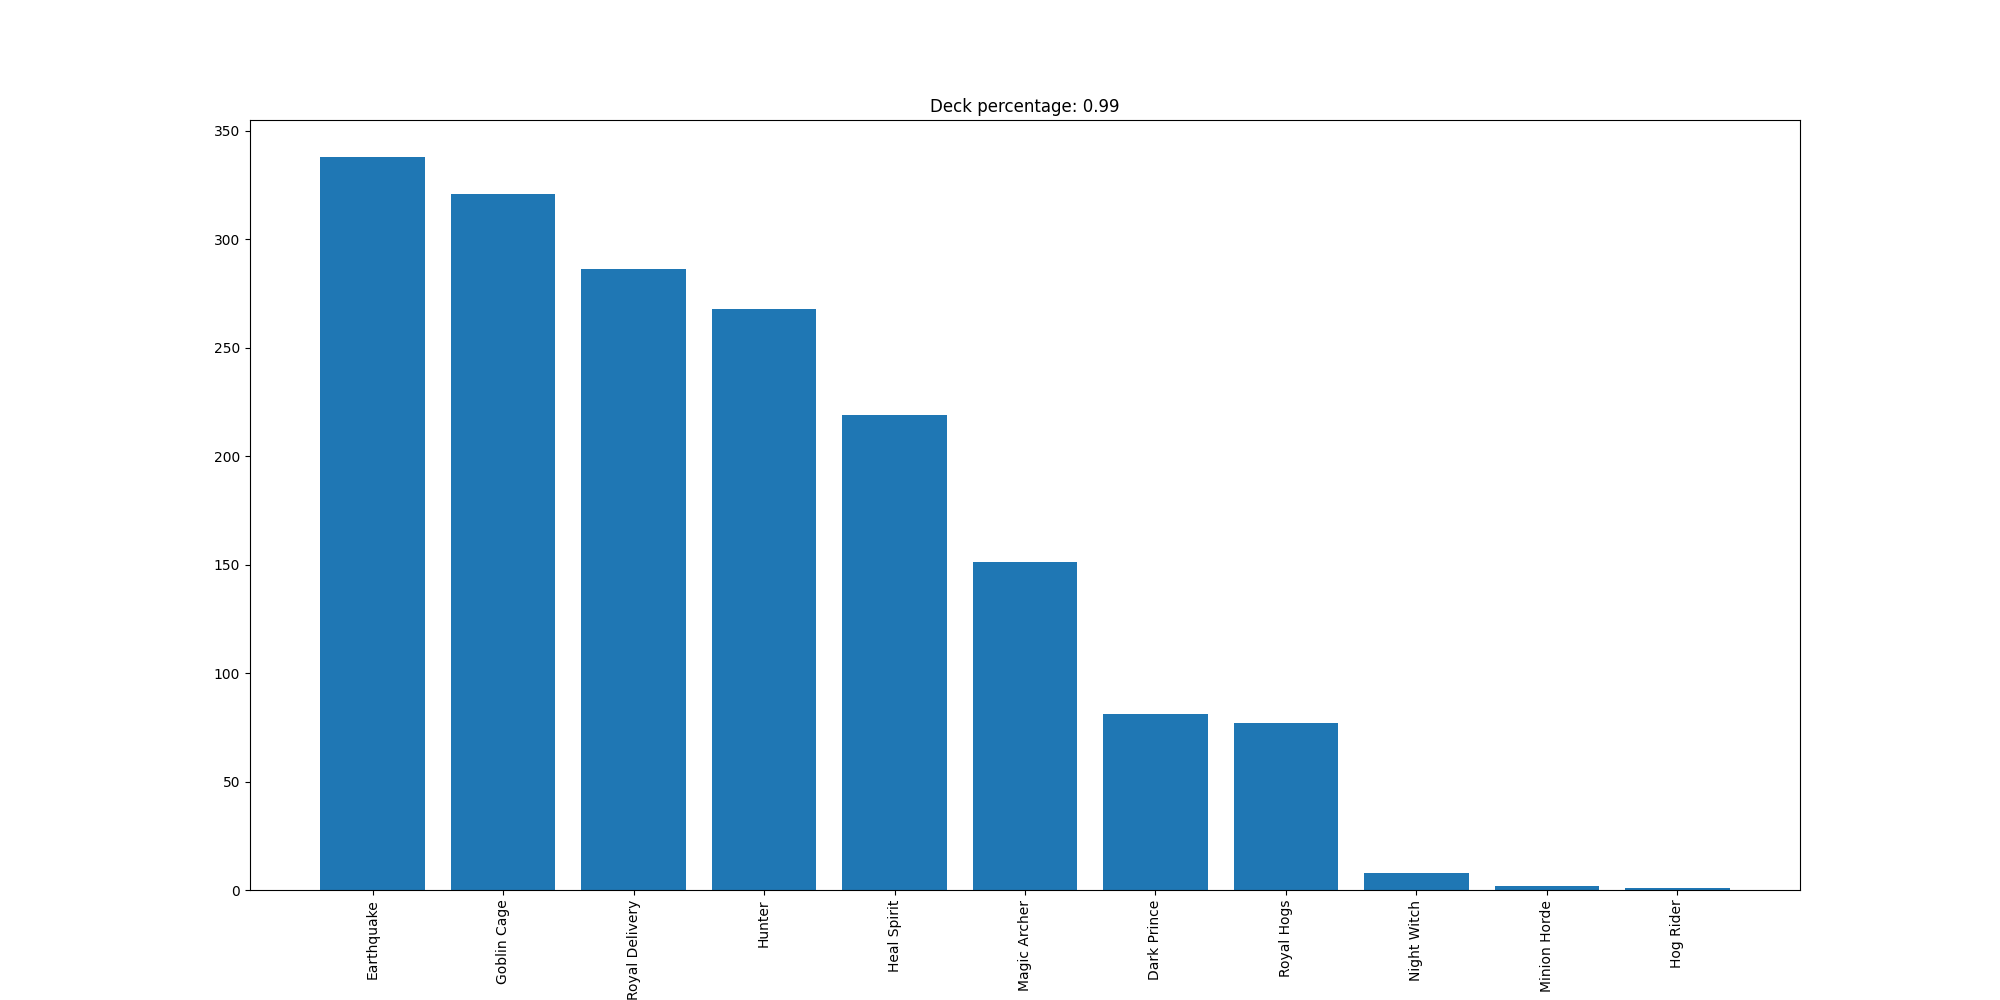

The file beside this chart, header and first rows:
Earthquake, 338
Goblin Cage, 321
Royal Delivery, 286
Hunter, 268
Heal Spirit, 219
Magic Archer, 151
Dark Prince, 81
Royal Hogs, 77
Night Witch, 8
Minion Horde, 2
Hog Rider, 1
